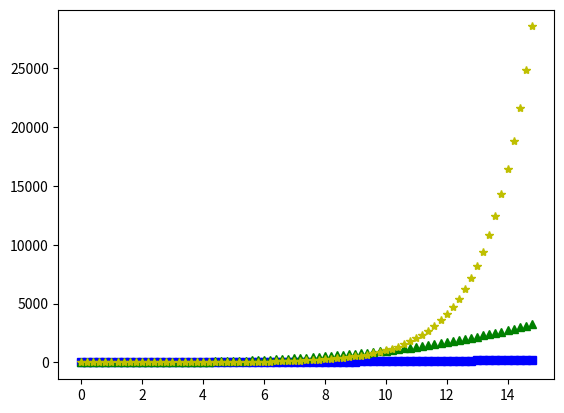

Write the Python code that produced this figure.
import numpy as np
import matplotlib.pyplot as plt

# 作图工具包
# 1. 导入numpy和matplotlib.pyplot模块
t = np.arange(0, 15, 0.2)
plt.plot(t, t, "r--", t, t**2, "bs", t, t**3, "g^", t, 2**t, "y*")
plt.show()
